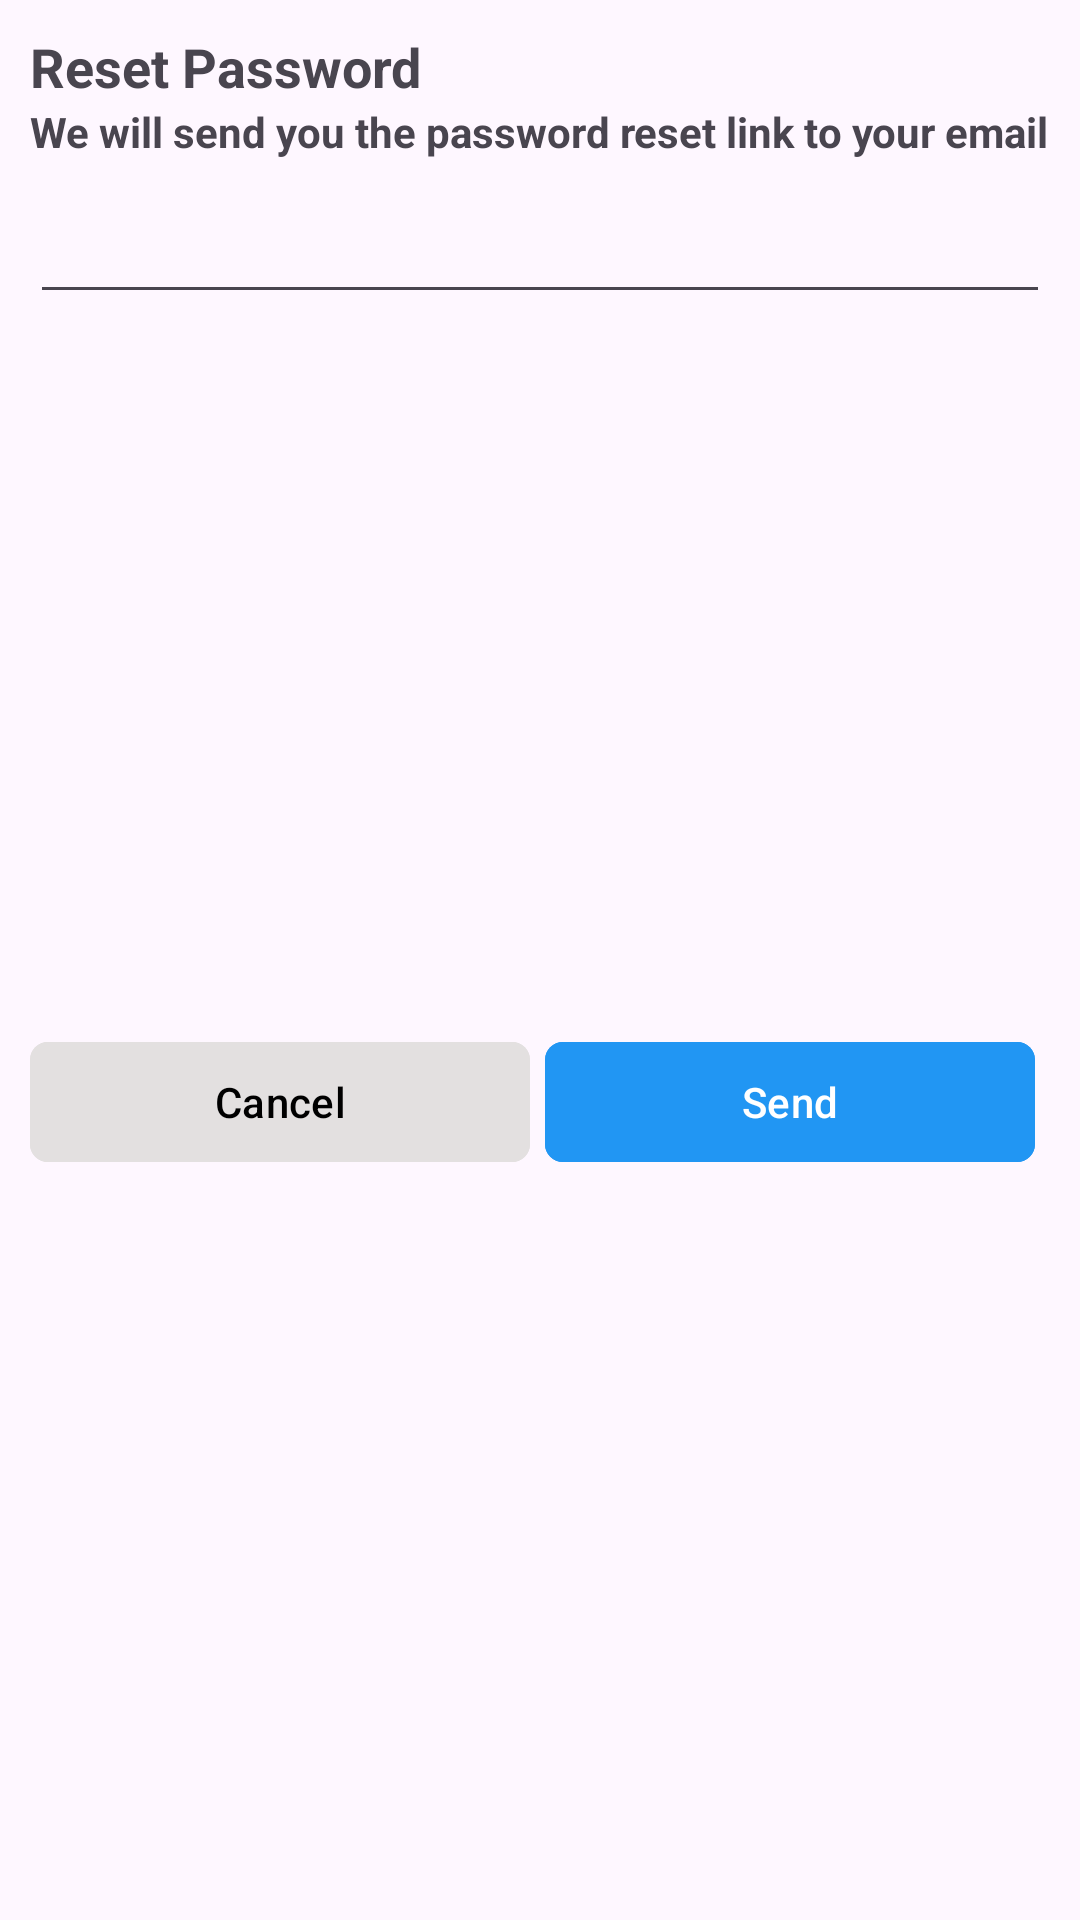

Reconstruct the res/layout file that produces this screen, plus the resources it refers to.
<!-- AndroidManifest.xml: application theme Theme.Ecommerce -->
<!-- res/layout/reset_password_dialog.xml -->
<?xml version="1.0" encoding="utf-8"?>
<androidx.constraintlayout.widget.ConstraintLayout xmlns:android="http://schemas.android.com/apk/res/android"
    xmlns:tools="http://schemas.android.com/tools"
    android:layout_width="match_parent"
    android:layout_height="wrap_content"
    xmlns:app="http://schemas.android.com/apk/res-auto">

    <TextView
        android:id="@+id/tvResetPassword"
        android:layout_width="wrap_content"
        android:layout_height="wrap_content"
        android:layout_marginTop="10dp"
        android:layout_marginStart="10dp"
        android:text="@string/reset_password"
        android:textSize="18sp"
        android:textStyle="bold"
        app:layout_constraintStart_toStartOf="parent"
        app:layout_constraintTop_toTopOf="parent"/>
    
    <TextView
        android:id="@+id/tvResetPasswordText"
        android:layout_width="0dp"
        android:layout_height="wrap_content"
        android:layout_marginEnd="10dp"
        android:text="@string/we_will_send_you_the_password_reset_link_to_your_email"
        android:textSize="14sp"
        android:textStyle="bold"
        app:layout_constraintEnd_toEndOf="parent"
        app:layout_constraintStart_toStartOf="@+id/tvResetPassword"
        app:layout_constraintTop_toBottomOf="@+id/tvResetPassword"/>

    <EditText
        android:id="@+id/etResetPassword"
        android:layout_width="0dp"
        android:layout_height="wrap_content"
        android:layout_marginTop="10dp"
        android:layout_marginBottom="20dp"
        app:layout_constraintEnd_toEndOf="@+id/tvResetPasswordText"
        app:layout_constraintStart_toStartOf="@+id/tvResetPasswordText"
        app:layout_constraintTop_toBottomOf="@+id/tvResetPasswordText"/>

        <LinearLayout
            android:layout_width="0dp"
            android:layout_height="wrap_content"
            android:layout_marginTop="10dp"
            android:layout_marginBottom="20dp"
            app:layout_constraintBottom_toBottomOf="parent"
            app:layout_constraintEnd_toEndOf="@+id/etResetPassword"
            app:layout_constraintStart_toStartOf="@+id/etResetPassword"
            app:layout_constraintTop_toBottomOf="@+id/etResetPassword">

            <com.google.android.material.button.MaterialButton
                android:id="@+id/btnCancelResetPassword"
                android:layout_width="wrap_content"
                android:layout_height="wrap_content"
                android:layout_marginEnd="5dp"
                android:layout_weight="1"
                android:backgroundTint="#E3E0E0"
                android:text="@string/cancel"
                android:textColor="@color/black"
                app:cornerRadius="6dp"
                android:textAllCaps="false"/>

            <com.google.android.material.button.MaterialButton
                android:id="@+id/btnSendResetPassword"
                android:layout_width="wrap_content"
                android:layout_height="wrap_content"
                android:layout_marginEnd="5dp"
                android:layout_weight="1"
                android:backgroundTint="#2196F3"
                android:text="@string/send"
                app:cornerRadius="6dp"
                android:textAllCaps="false"/>
        </LinearLayout>
</androidx.constraintlayout.widget.ConstraintLayout>
<!-- resources referenced by this layout -->
<resources>
  <color name="black">#FF000000</color>
  <string name="cancel">Cancel</string>
  <string name="reset_password">Reset Password</string>
  <string name="send">Send</string>
  <string name="we_will_send_you_the_password_reset_link_to_your_email">We will send you the password reset link to your email</string>
  <style name="Theme.Ecommerce" parent="Base.Theme.Ecommerce" />
  <style name="Base.Theme.Ecommerce" parent="Theme.Material3.DayNight.NoActionBar">
          
          
      </style>
</resources>
